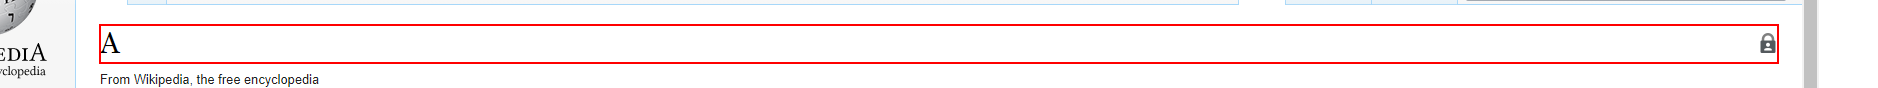
Task: RootStack_Test_ResearchWikipedia
Workflow: P-3.0_Chrome_ExtractDataItem

Step 1: get-text from the heading in window '*Wik*' (chrome.exe)

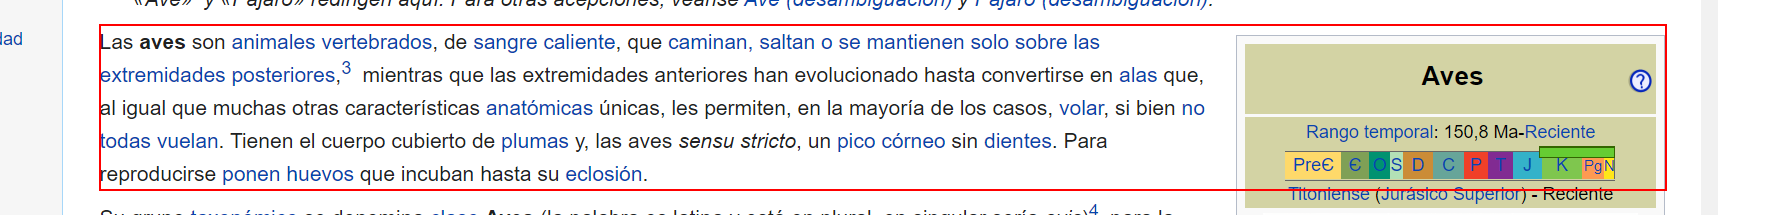
Step 2: get-text from the paragraph in window '*Wik*' (chrome.exe)

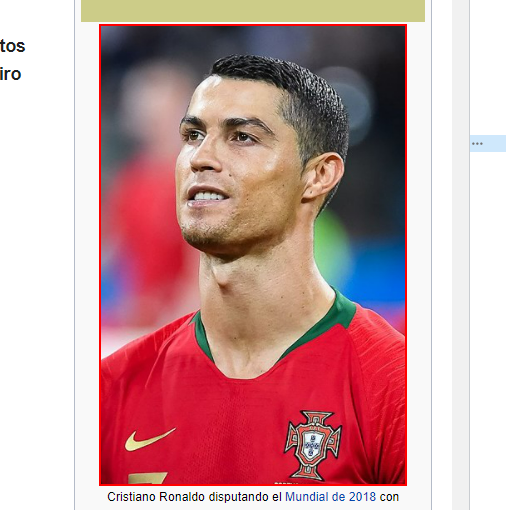
Step 3: get-attribute of the image '*.jpg' in window '*Wik*' (chrome.exe)

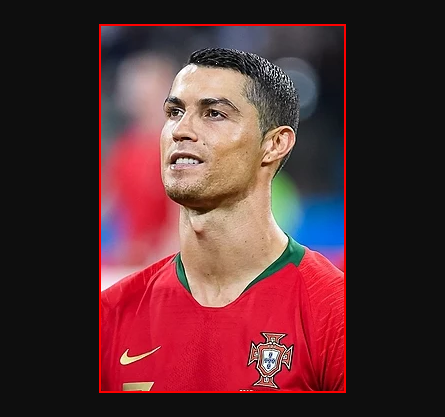
Step 4: click on the image '*.jpg' in window '*Wik*' (chrome.exe)

Step 5: click on the menu item 'Save image as…' (chrome.exe) (no picture)

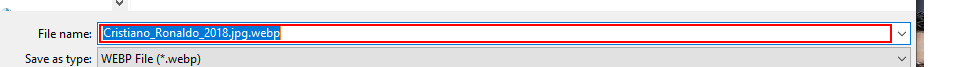
Step 6: type "[IO.Directory.GetCurrentDirectory+"\"+in_TransactionDataItemPath+ItemTitle+"\"+ItemTitle+"_.JPG[k(enter)]"]" in window 'Save As' (chrome.exe)

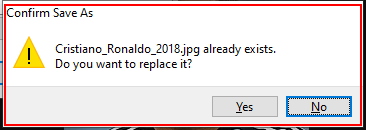
Step 7: find the element in window 'Confirm Save As' (chrome.exe)

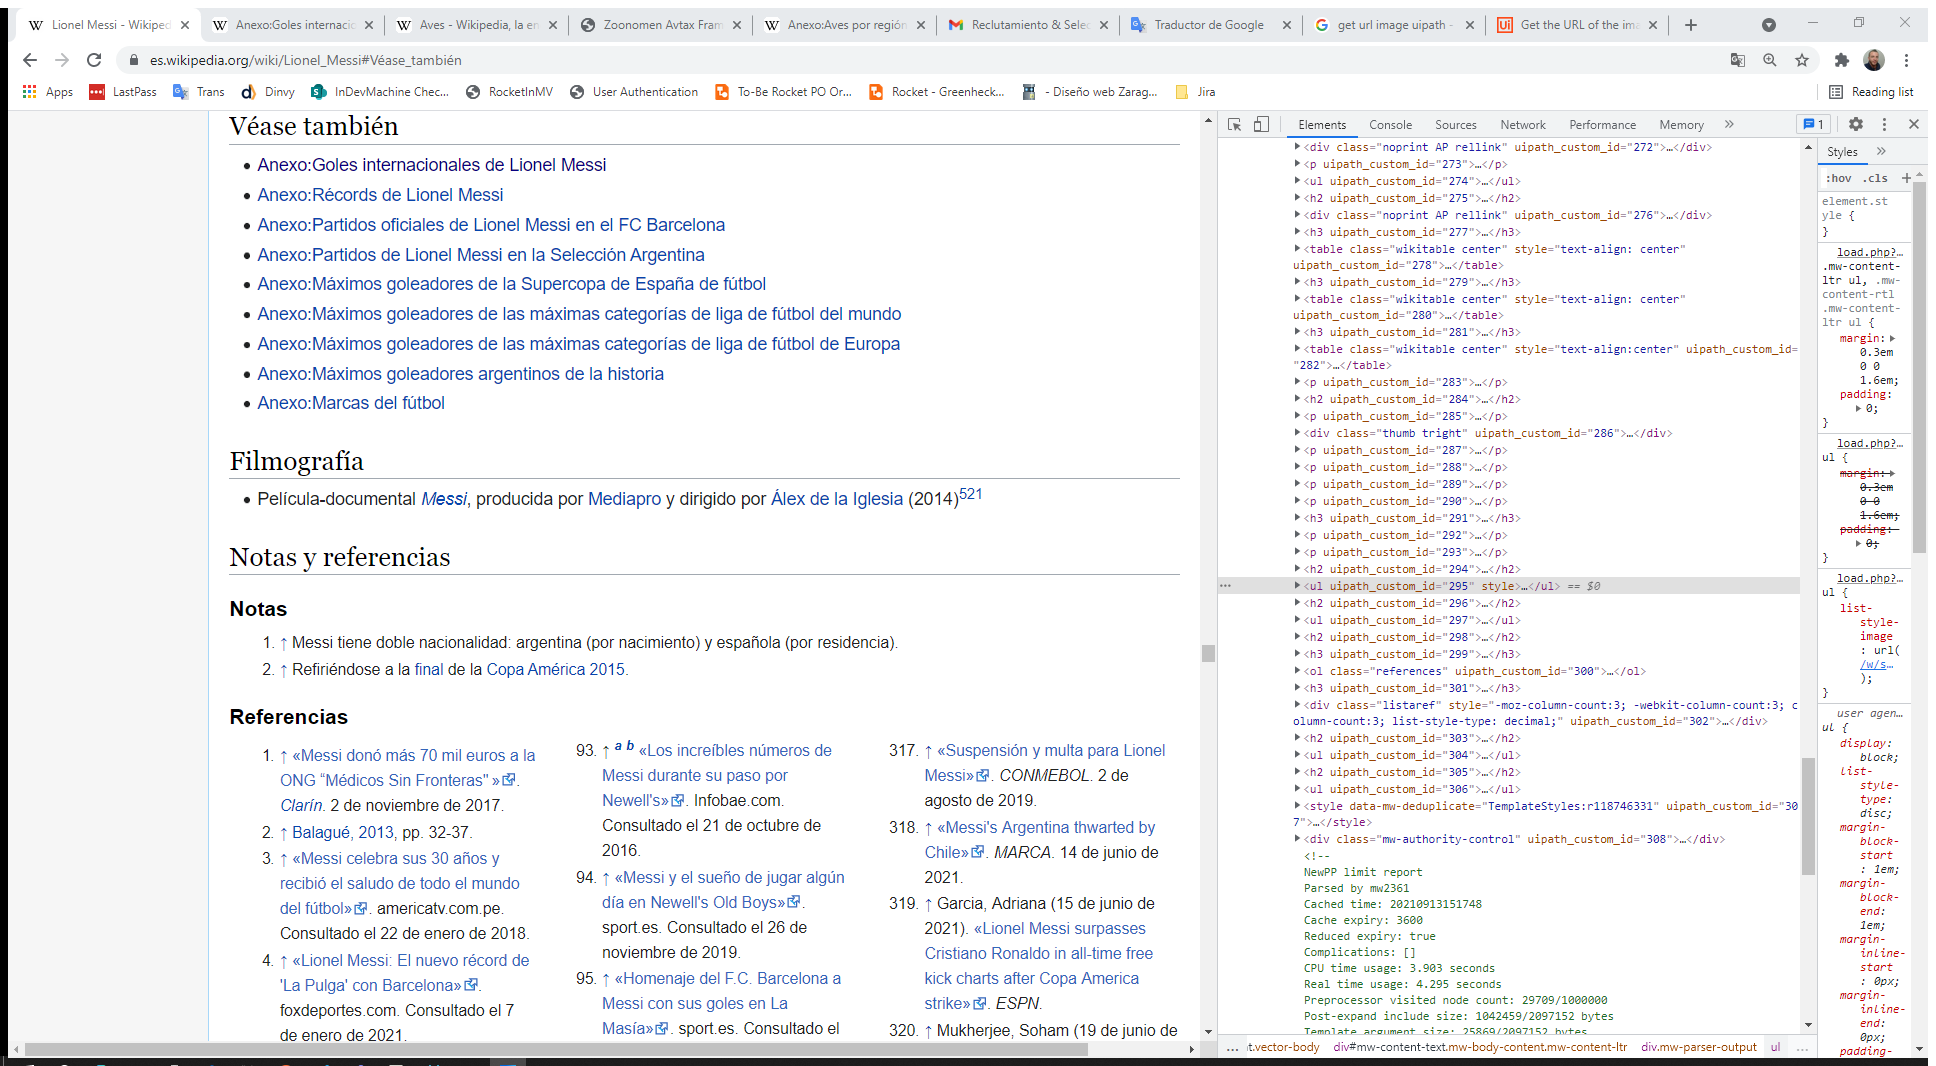
Step 8: Attach Browser 'ItemPage' in window '*Wik*' (chrome.exe)

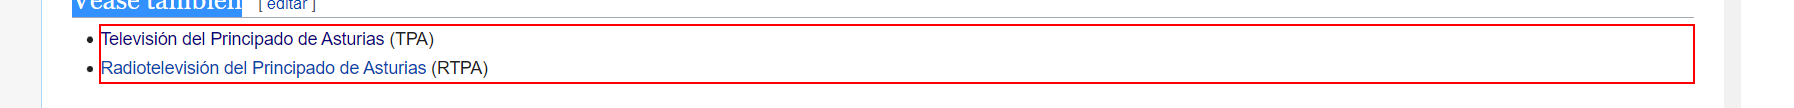
Step 9: get-text from the list

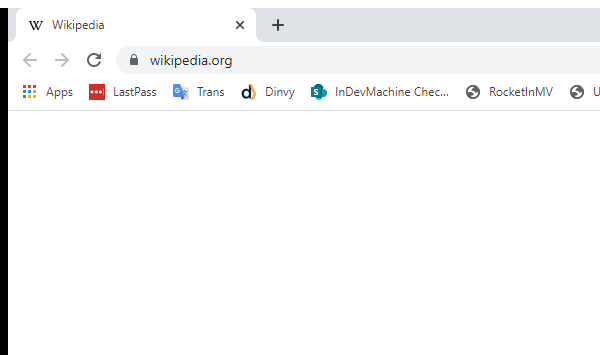
Step 10 [try]: Attach Browser 'chrome.exe  Wikipedia' in window '*Wik*' (chrome.exe)

Step 11: get-text from the heading in window '*Wik*' (chrome.exe) (same screen as step 1)

Step 12: get-text from the paragraph in window '*Wik*' (chrome.exe) (same screen as step 2)

Step 13: get-attribute of the image (same screen as step 3)

Step 14: click on the image (same screen as step 4)

Step 15: click on the menu item 'Save image as…' (chrome.exe) (no picture)

Step 16: type "[IO.Directory.GetCurrentDirectory+"\"+in_TransactionDataItemPath+ItemTitle+"\"+ItemTitleAnexo.Replace(":","_")+"\"+ItemTitleAnexo.Replace(":","_")+"_.JPG[k(enter)]"]" in window 'Save As' (chrome.exe) (same screen as step 6)

Step 17: find the element in window 'Confirm Save As' (chrome.exe) (same screen as step 7)